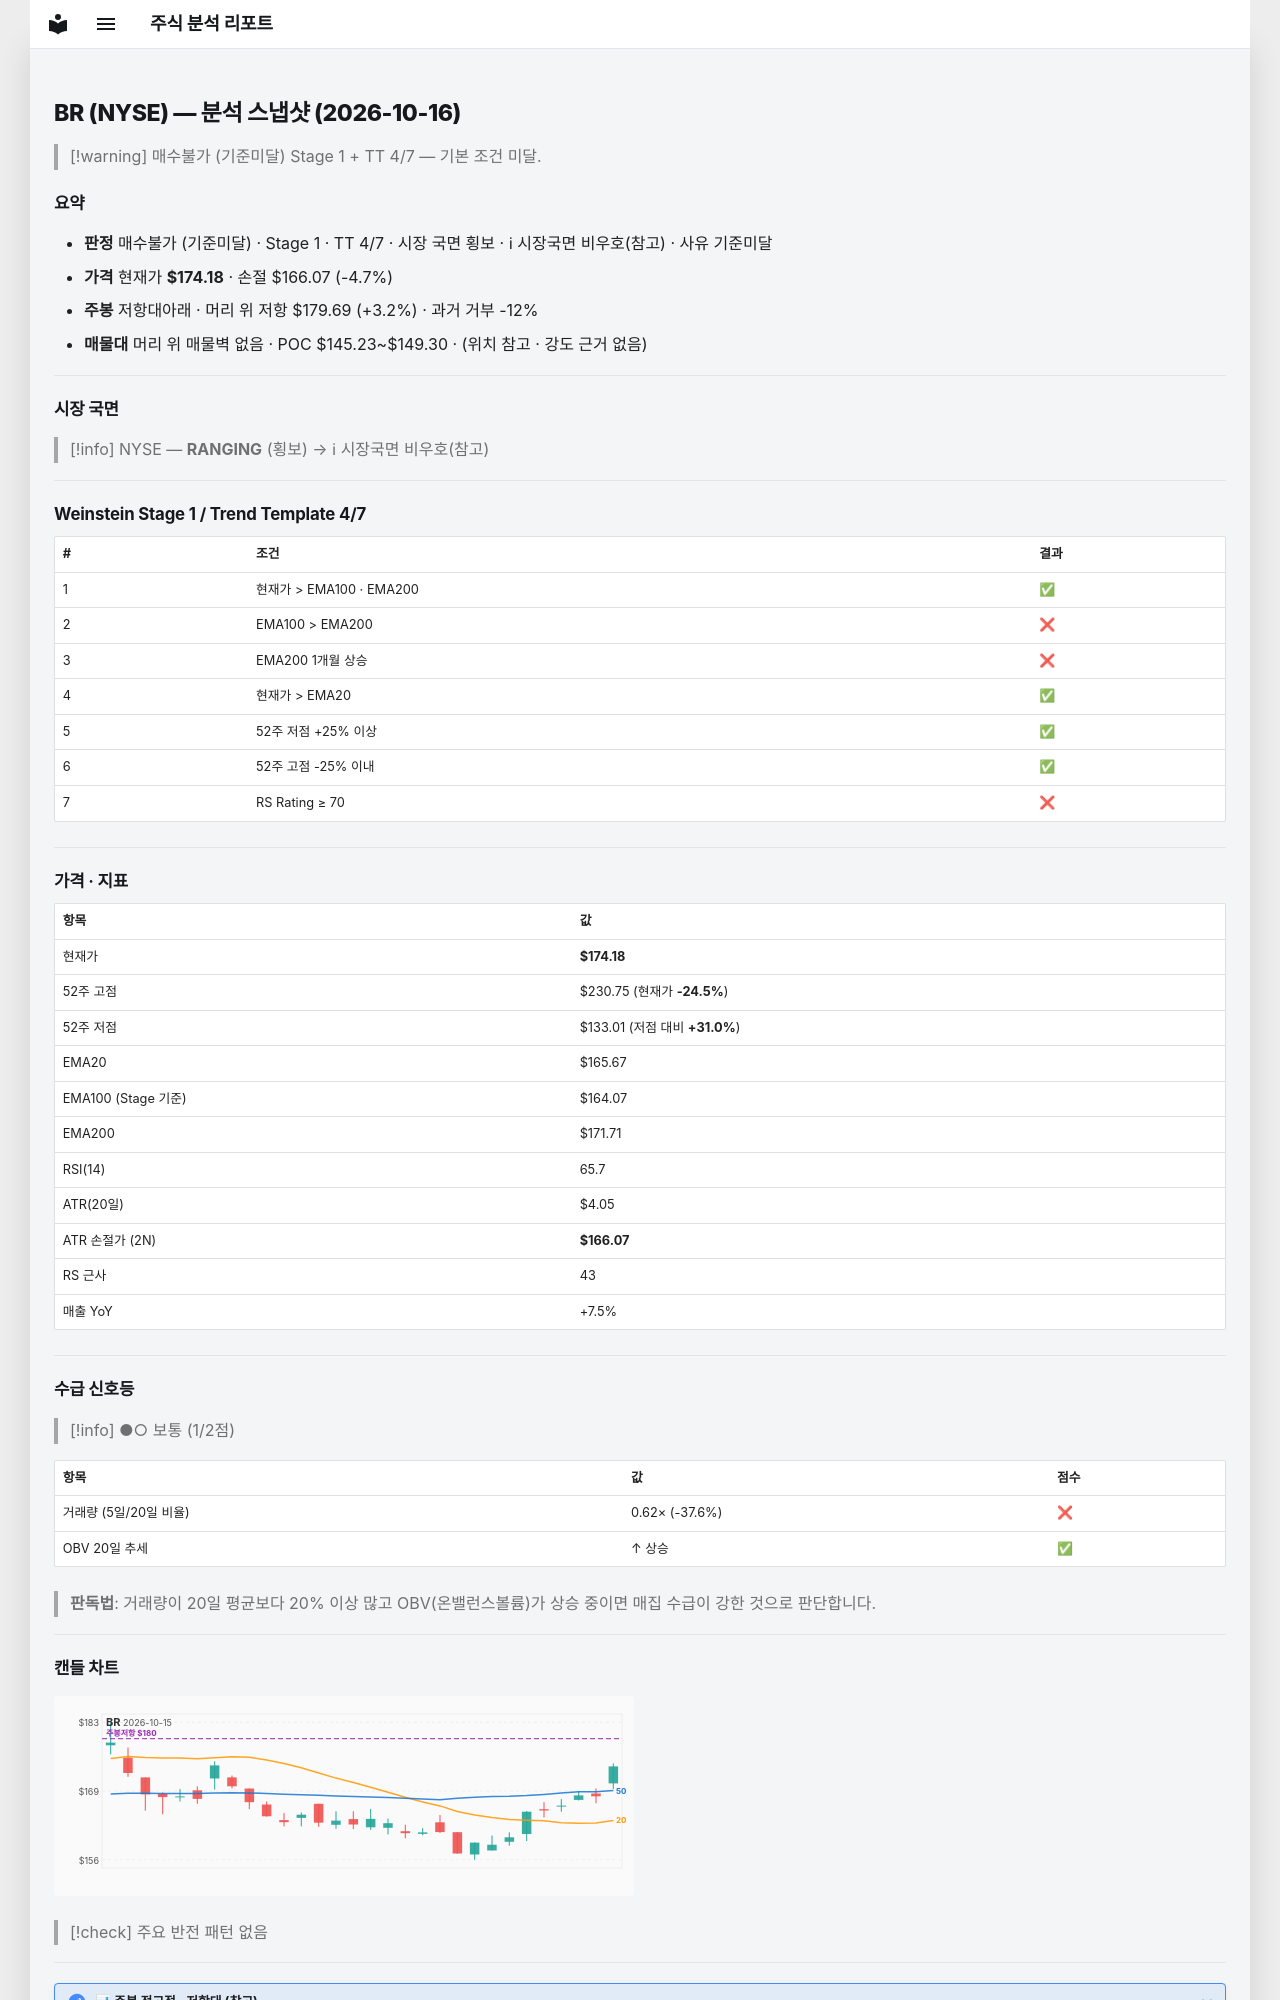

repository: soloandco/stock-reports · page: snapshots/BR-2026-10-16/index.html · generator: mkdocs

---
type: analysis-snapshot
title: BR 분석 스냅샷
ticker: BR
market: NYSE
created: 2026-10-16
updated: 2026-10-16
bar-date: 2026-10-15
verdict: 매수불가
verdict-reason: 기준미달
real-rr: 0.68
sma50-gap-pct: 5.1
weekly-position: 저항대아래
weekly-overhead-price: 179.69
weekly-overhead-pct: 3.2
stage: 1
trend-template-score: 4
tt-max: 7
ma-set: ema-20-100-200
price: 174.17999267578125
stop-price: 166.07404612766814
market-regime: RANGING
supply-demand-score: 1/2
supply-demand-label: 보통
status: tracking
tags:
  - stock-agent
  - watchlist
  - BR
  - analysis
related:
  - "[[analysis-template]]"
---

# BR (NYSE) — 분석 스냅샷 (2026-10-16)

> [!warning] 매수불가 (기준미달)
> Stage 1 + TT 4/7 — 기본 조건 미달.

## 요약

- **판정** 매수불가 (기준미달) · Stage 1 · TT 4/7 · 시장 국면 횡보 · ℹ 시장국면 비우호(참고) · 사유 기준미달
- **가격** 현재가 **$174.18** · 손절 $166.07 (-4.7%)
- **주봉** 저항대아래 · 머리 위 저항 $179.69 (+3.2%) · 과거 거부 -12%
- **매물대** 머리 위 매물벽 없음 · POC $145.23~$149.30 · (위치 참고 · 강도 근거 없음)

---

## 시장 국면

> [!info] NYSE — **RANGING** (횡보) → ℹ 시장국면 비우호(참고)

---

## Weinstein Stage 1 / Trend Template 4/7

| # | 조건 | 결과 |
|---|------|------|
| 1 | 현재가 > EMA100 · EMA200 | ✅ |
| 2 | EMA100 > EMA200 | ❌ |
| 3 | EMA200 1개월 상승 | ❌ |
| 4 | 현재가 > EMA20 | ✅ |
| 5 | 52주 저점 +25% 이상 | ✅ |
| 6 | 52주 고점 -25% 이내 | ✅ |
| 7 | RS Rating ≥ 70 | ❌ |

---

## 가격 · 지표

| 항목 | 값 |
|------|---|
| 현재가 | **$174.18** |
| 52주 고점 | $230.75 (현재가 **-24.5%**) |
| 52주 저점 | $133.01 (저점 대비 **+31.0%**) |
| EMA20 | $165.67 |
| EMA100 (Stage 기준) | $164.07 |
| EMA200 | $171.71 |
| RSI(14) | 65.7 |
| ATR(20일) | $4.05 |
| ATR 손절가 (2N) | **$166.07** |
| RS 근사 | 43 |
| 매출 YoY | +7.5% |

---
## 수급 신호등

> [!info] ●○ 보통 (1/2점)

| 항목 | 값 | 점수 |
|------|------|------|
| 거래량 (5일/20일 비율) | 0.62× (-37.6%) | ❌ |
| OBV 20일 추세 | ↑ 상승 | ✅ |

> **판독법**: 거래량이 20일 평균보다 20% 이상 많고 OBV(온밸런스볼륨)가 상승 중이면 매집 수급이 강한 것으로 판단합니다.

---
